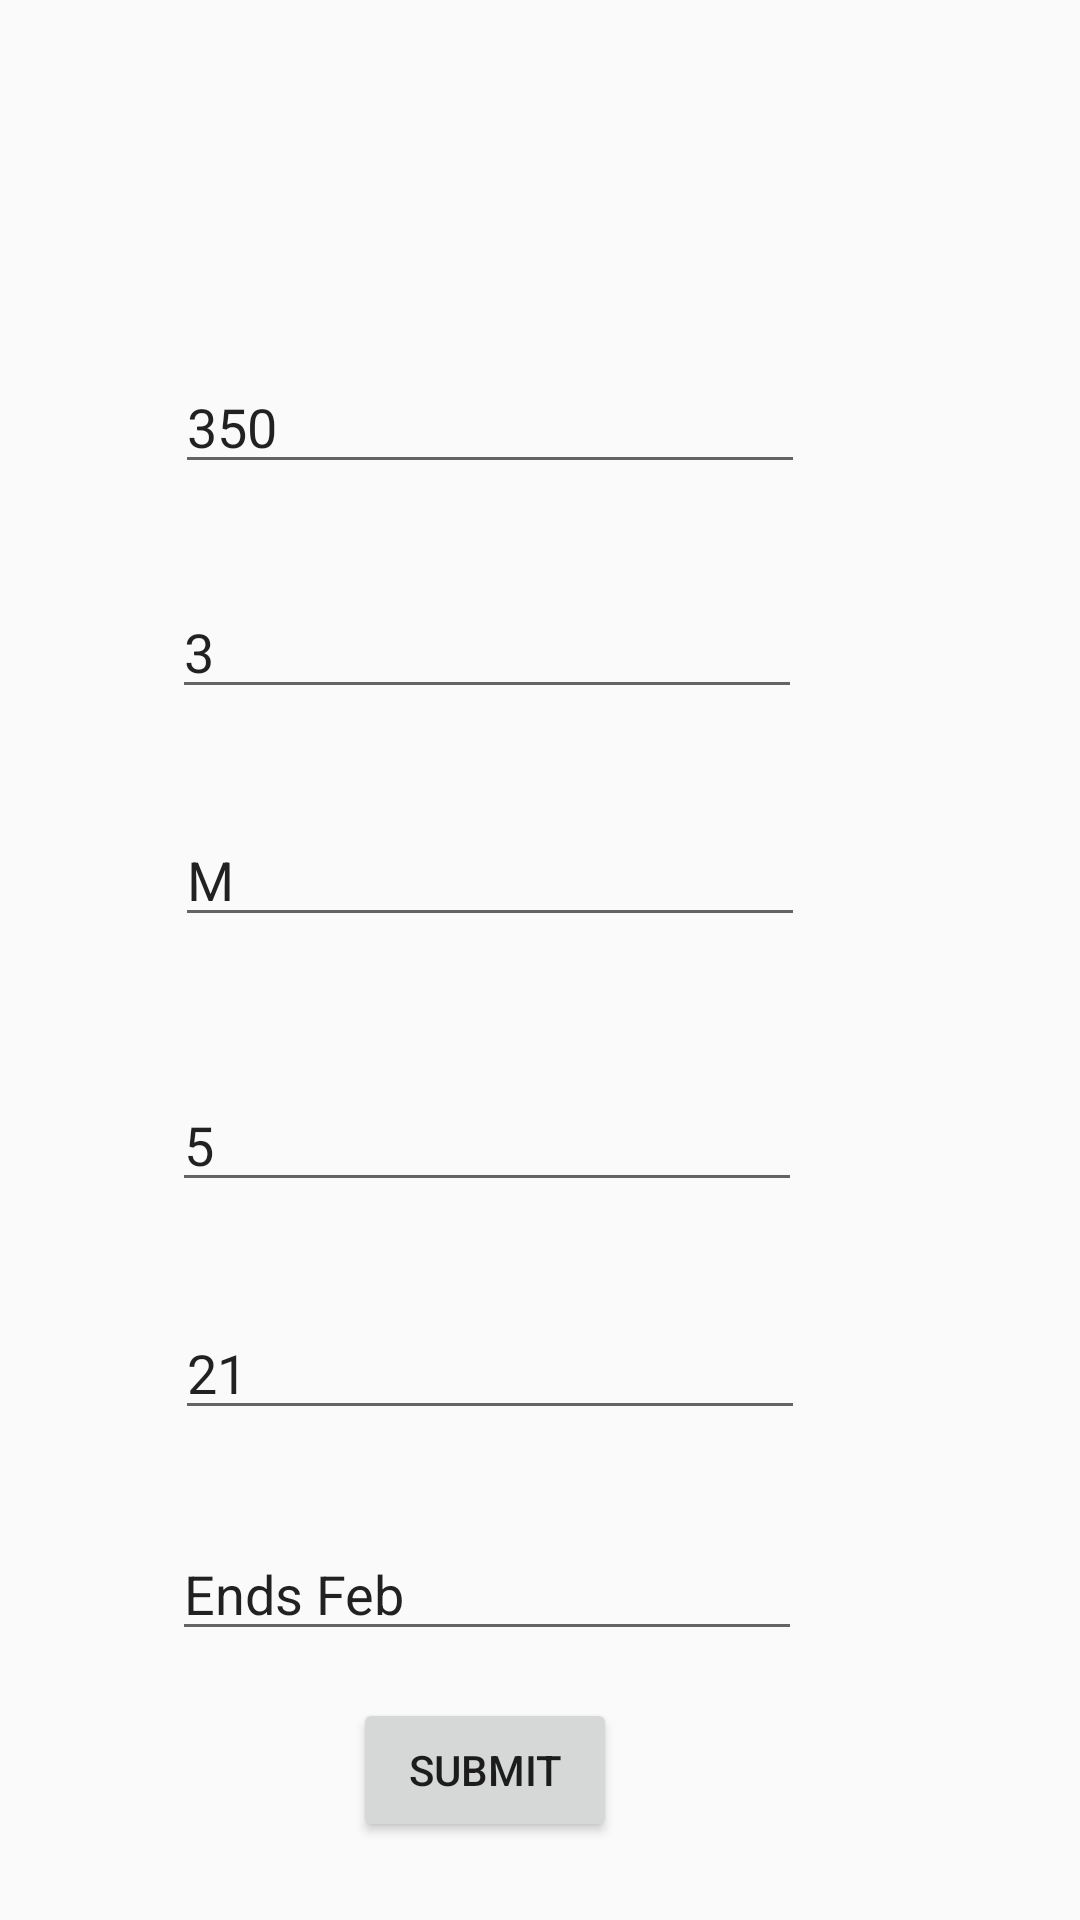

Here is an Android app screen rendered from its layout file. Give the layout XML and the strings, colors and styles it references.
<!-- AndroidManifest.xml: application theme AppTheme -->
<!-- res/layout/activity_choose_preference.xml -->
<?xml version="1.0" encoding="utf-8"?>
<androidx.constraintlayout.widget.ConstraintLayout xmlns:android="http://schemas.android.com/apk/res/android"
    xmlns:app="http://schemas.android.com/apk/res-auto"
    xmlns:tools="http://schemas.android.com/tools"
    android:layout_width="match_parent"
    android:layout_height="match_parent"
    tools:context=".view.ChoosePreferenceActivity">

    <EditText
        android:id="@+id/timeToSleepChoose"
        android:layout_width="wrap_content"
        android:layout_height="wrap_content"
        android:ems="10"
        android:hint="@string/timeToSleepHint"
        android:inputType="textPersonName"
        android:text="@string/timeToSleepHint"
        app:layout_constraintBottom_toBottomOf="parent"
        app:layout_constraintEnd_toEndOf="parent"
        app:layout_constraintHorizontal_bias="0.388"
        app:layout_constraintStart_toStartOf="parent"
        app:layout_constraintTop_toTopOf="parent"
        app:layout_constraintVertical_bias="0.727" />

    <EditText
        android:id="@+id/socialLevelChoose"
        android:layout_width="wrap_content"
        android:layout_height="wrap_content"
        android:ems="10"
        android:hint="@string/socialLevelHint"
        android:inputType="textPersonName"
        android:text="@string/socialLevelHint"
        app:layout_constraintBottom_toBottomOf="parent"
        app:layout_constraintEnd_toEndOf="parent"
        app:layout_constraintHorizontal_bias="0.383"
        app:layout_constraintStart_toStartOf="parent"
        app:layout_constraintTop_toTopOf="parent"
        app:layout_constraintVertical_bias="0.326" />

    <EditText
        android:id="@+id/cleanlinessChoose"
        android:layout_width="wrap_content"
        android:layout_height="wrap_content"
        android:ems="10"
        android:hint="@string/cleanlinessHint"
        android:inputType="textPersonName"
        android:text="@string/cleanlinessHint"
        app:layout_constraintBottom_toBottomOf="parent"
        app:layout_constraintEnd_toEndOf="parent"
        app:layout_constraintHorizontal_bias="0.383"
        app:layout_constraintStart_toStartOf="parent"
        app:layout_constraintTop_toTopOf="parent"
        app:layout_constraintVertical_bias="0.6" />

    <EditText
        android:id="@+id/priceChoose"
        android:layout_width="wrap_content"
        android:layout_height="wrap_content"
        android:layout_marginTop="32dp"
        android:ems="10"
        android:hint="@string/priceHint"
        android:inputType="textPersonName"
        android:text="@string/priceHint"
        app:layout_constraintBottom_toBottomOf="parent"
        app:layout_constraintEnd_toEndOf="parent"
        app:layout_constraintHorizontal_bias="0.388"
        app:layout_constraintStart_toStartOf="parent"
        app:layout_constraintTop_toTopOf="parent"
        app:layout_constraintVertical_bias="0.155" />

    <EditText
        android:id="@+id/typeChoose"
        android:layout_width="wrap_content"
        android:layout_height="wrap_content"
        android:layout_marginTop="32dp"
        android:ems="10"
        android:hint="@string/typehint"
        android:inputType="textPersonName"
        android:text="@string/typehint"
        app:layout_constraintBottom_toBottomOf="parent"
        app:layout_constraintEnd_toEndOf="parent"
        app:layout_constraintHorizontal_bias="0.388"
        app:layout_constraintStart_toStartOf="parent"
        app:layout_constraintTop_toTopOf="parent"
        app:layout_constraintVertical_bias="0.422" />


    <EditText
        android:id="@+id/contractChoose"
        android:layout_width="wrap_content"
        android:layout_height="wrap_content"
        android:layout_marginTop="32dp"
        android:ems="10"
        android:hint="@string/contractHint"
        android:inputType="textPersonName"
        android:text="@string/contractHint"
        app:layout_constraintBottom_toBottomOf="parent"
        app:layout_constraintEnd_toEndOf="parent"
        app:layout_constraintHorizontal_bias="0.383"
        app:layout_constraintStart_toStartOf="parent"
        app:layout_constraintTop_toTopOf="parent"
        app:layout_constraintVertical_bias="0.842" />

    <TextView
        android:id="@+id/choosePreferencePrompt"
        android:layout_width="wrap_content"
        android:layout_height="wrap_content"
        android:layout_marginStart="129dp"
        android:layout_marginLeft="129dp"
        android:layout_marginTop="30dp"
        android:layout_marginEnd="225dp"
        android:layout_marginRight="225dp"
        android:layout_marginBottom="682dp"
        android:text="@string/choosePreferencesPrompt"
        android:textSize="24sp"
        android:textStyle="bold"
        app:layout_constraintBottom_toBottomOf="parent"
        app:layout_constraintEnd_toEndOf="parent"
        app:layout_constraintHorizontal_bias="0.262"
        app:layout_constraintStart_toStartOf="parent"
        app:layout_constraintTop_toTopOf="parent"
        app:layout_constraintVertical_bias="0.076" />

    <Button
        android:id="@+id/buttonChoose"
        android:layout_width="wrap_content"
        android:layout_height="wrap_content"
        android:text="Submit"
        app:layout_constraintBottom_toBottomOf="parent"
        app:layout_constraintEnd_toEndOf="parent"
        app:layout_constraintHorizontal_bias="0.433"
        app:layout_constraintStart_toStartOf="parent"
        app:layout_constraintTop_toTopOf="parent"
        app:layout_constraintVertical_bias="0.956" />

</androidx.constraintlayout.widget.ConstraintLayout>
<!-- resources referenced by this layout -->
<resources>
  <string name="choosePreferencesPrompt">My Preferences</string>
  <string name="cleanlinessHint">5</string>
  <string name="contractHint">Ends Feb</string>
  <string name="priceHint">350</string>
  <string name="socialLevelHint">3</string>
  <string name="timeToSleepHint">21</string>
  <string name="typehint">M</string>
  <style name="AppTheme" parent="Theme.AppCompat.Light.DarkActionBar">
          
          <item name="colorPrimary">@color/babyblue</item>
          <item name="colorPrimaryDark">@color/steelblue</item>
          <item name="colorAccent">@color/colorAccent</item>
      </style>
  <!-- not gathered from this repository: default colours our renderer supplied (Android Studio template values) -->
  <color name="colorAccent">#FF03DAC5</color>
</resources>
